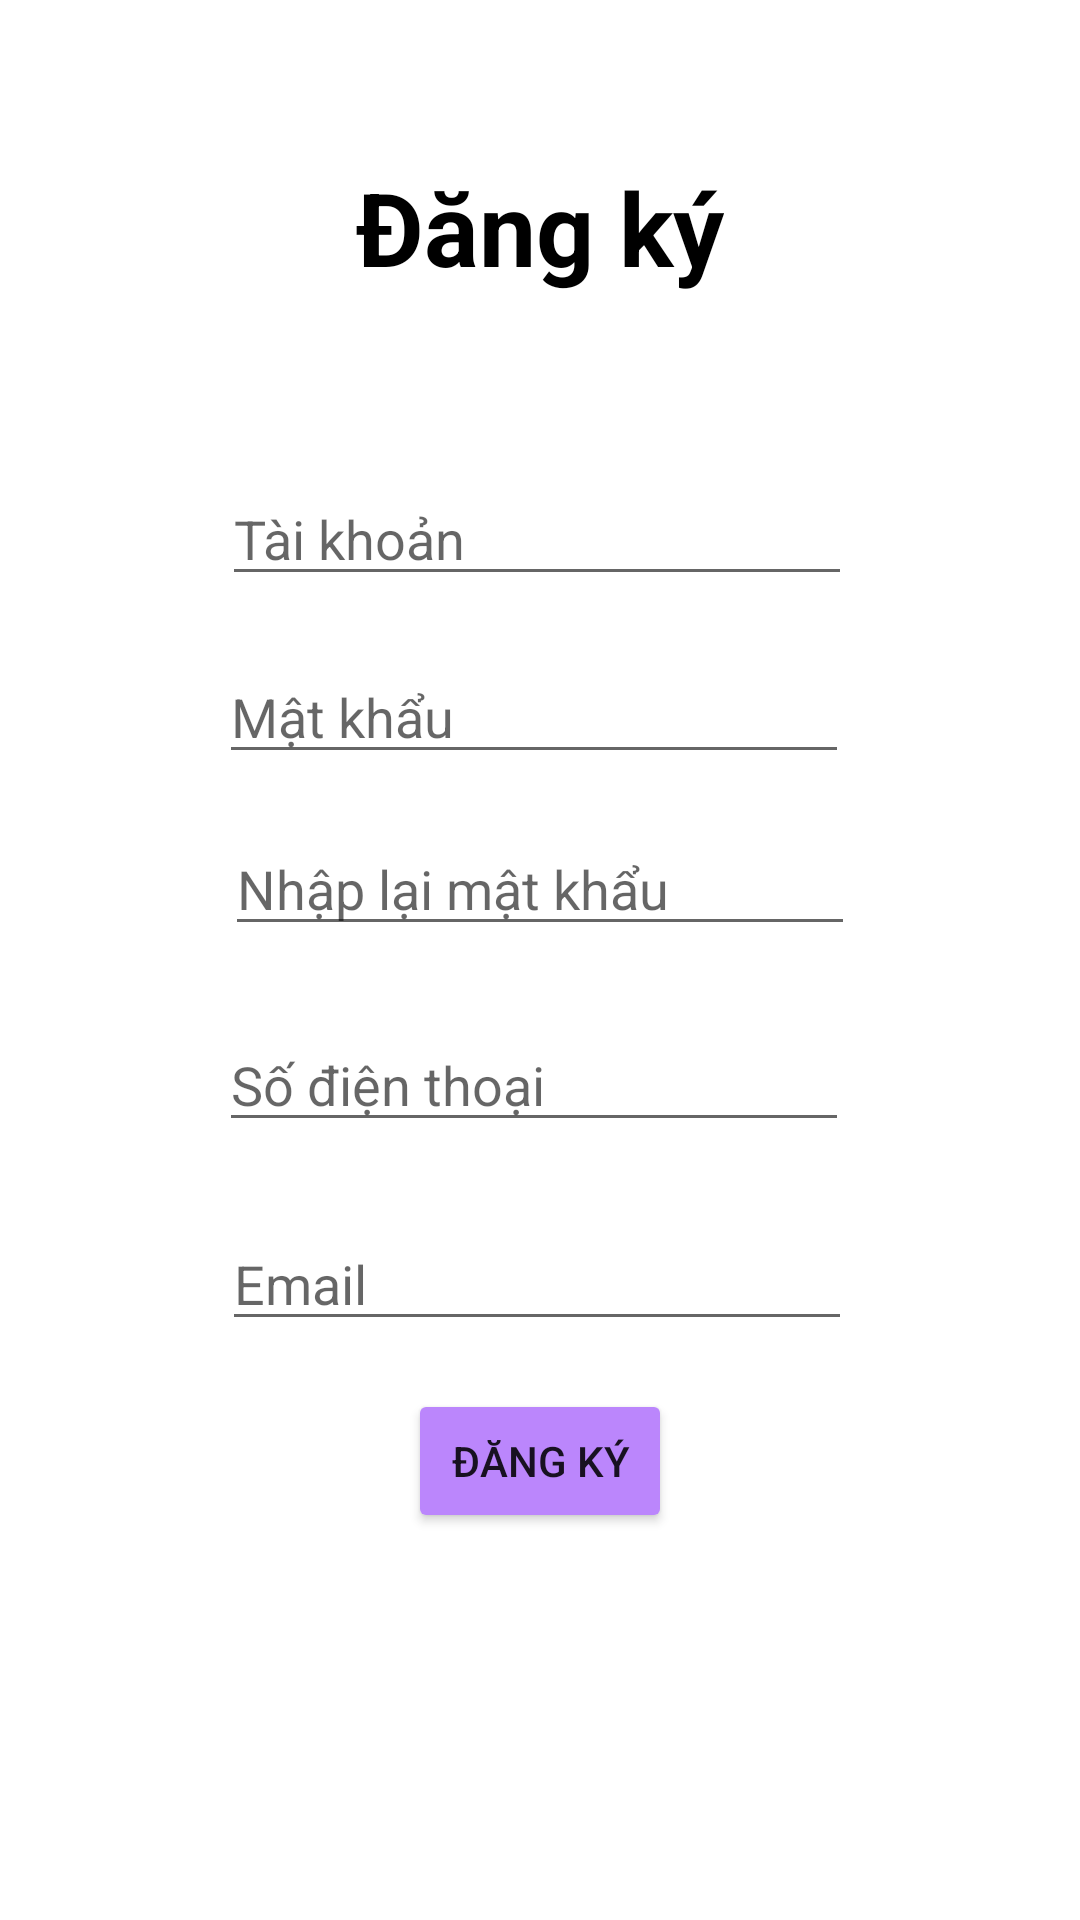

Produce the Android XML layout that renders to this screen, including the resource entries it uses.
<!-- AndroidManifest.xml: application theme Theme.TLCN -->
<!-- res/layout/activity_register.xml -->
<?xml version="1.0" encoding="utf-8"?>
<androidx.constraintlayout.widget.ConstraintLayout xmlns:android="http://schemas.android.com/apk/res/android"
    xmlns:app="http://schemas.android.com/apk/res-auto"
    xmlns:tools="http://schemas.android.com/tools"
    android:layout_width="match_parent"
    android:layout_height="match_parent"
    tools:context=".RegisterActivity">

    <TextView
        android:id="@+id/textView2"
        android:layout_width="wrap_content"
        android:layout_height="wrap_content"
        android:layout_marginTop="53dp"
        android:text="Đăng ký"
        android:textSize="34dp"
        android:textColor="@color/black"
        android:textStyle="bold"
        app:layout_constraintEnd_toEndOf="parent"
        app:layout_constraintStart_toStartOf="parent"
        app:layout_constraintTop_toTopOf="parent" />

    <EditText
        android:id="@+id/edtUsername"
        android:layout_width="wrap_content"
        android:layout_height="wrap_content"
        android:layout_marginStart="1dp"
        android:layout_marginBottom="18dp"
        android:ems="10"
        android:hint="Tài khoản"
        android:inputType="textPersonName"
        android:text=""
        app:layout_constraintBottom_toTopOf="@+id/edtPassword"
        app:layout_constraintStart_toStartOf="@+id/edtPassword" />

    <EditText
        android:id="@+id/edtPassword"
        android:layout_width="wrap_content"
        android:layout_height="wrap_content"
        android:layout_marginEnd="2dp"
        android:layout_marginBottom="16dp"
        android:ems="10"
        android:hint="Mật khẩu"
        android:inputType="textPassword"
        app:layout_constraintBottom_toTopOf="@+id/edtRepassword"
        app:layout_constraintEnd_toEndOf="@+id/edtRepassword" />

    <EditText
        android:id="@+id/edtRepassword"
        android:layout_width="wrap_content"
        android:layout_height="wrap_content"
        android:layout_marginTop="274dp"
        android:ems="10"
        android:hint="Nhập lại mật khẩu"
        android:inputType="textPassword"
        app:layout_constraintEnd_toEndOf="parent"
        app:layout_constraintStart_toStartOf="parent"
        app:layout_constraintTop_toTopOf="parent" />

    <EditText
        android:id="@+id/edtPhone"
        android:layout_width="wrap_content"
        android:layout_height="wrap_content"
        android:layout_marginTop="24dp"
        android:layout_marginEnd="2dp"
        android:ems="10"
        android:hint="Số điện thoại"
        android:inputType="number"
        app:layout_constraintEnd_toEndOf="@+id/edtRepassword"
        app:layout_constraintTop_toBottomOf="@+id/edtRepassword" />

    <Button
        android:id="@+id/btnRegister"
        android:layout_width="wrap_content"
        android:layout_height="wrap_content"
        android:layout_marginTop="16dp"
        android:backgroundTint="@color/purple_200"
        android:text="Đăng ký"
        app:layout_constraintEnd_toEndOf="parent"
        app:layout_constraintStart_toStartOf="parent"
        app:layout_constraintTop_toBottomOf="@+id/edtEmail" />

    <EditText
        android:id="@+id/edtEmail"
        android:layout_width="wrap_content"
        android:layout_height="wrap_content"
        android:layout_marginStart="1dp"
        android:layout_marginTop="25dp"
        android:ems="10"
        android:hint="Email"
        android:inputType="textPersonName"
        android:text=""
        app:layout_constraintStart_toStartOf="@+id/edtPhone"
        app:layout_constraintTop_toBottomOf="@+id/edtPhone" />
</androidx.constraintlayout.widget.ConstraintLayout>
<!-- resources referenced by this layout -->
<resources>
  <style name="Theme.TLCN" parent="Theme.MaterialComponents.DayNight.DarkActionBar">
          
          <item name="colorPrimary">@color/purple_500</item>
          <item name="colorPrimaryVariant">@color/purple_700</item>
          <item name="colorOnPrimary">@color/white</item>
          
          <item name="colorSecondary">@color/teal_200</item>
          <item name="colorSecondaryVariant">@color/teal_700</item>
          <item name="colorOnSecondary">@color/black</item>
          
          <item name="android:statusBarColor" tools:targetApi="l">?attr/colorPrimaryVariant</item>
          
      </style>
  <!-- not gathered from this repository: default colours our renderer supplied (Android Studio template values) -->
  <color name="purple_200">#FFBB86FC</color>
  <color name="purple_500">#FF6200EE</color>
  <color name="purple_700">#FF3700B3</color>
  <color name="teal_200">#FF03DAC5</color>
  <color name="teal_700">#FF018786</color>
  <color name="black">#FF000000</color>
  <color name="white">#FFFFFFFF</color>
</resources>
